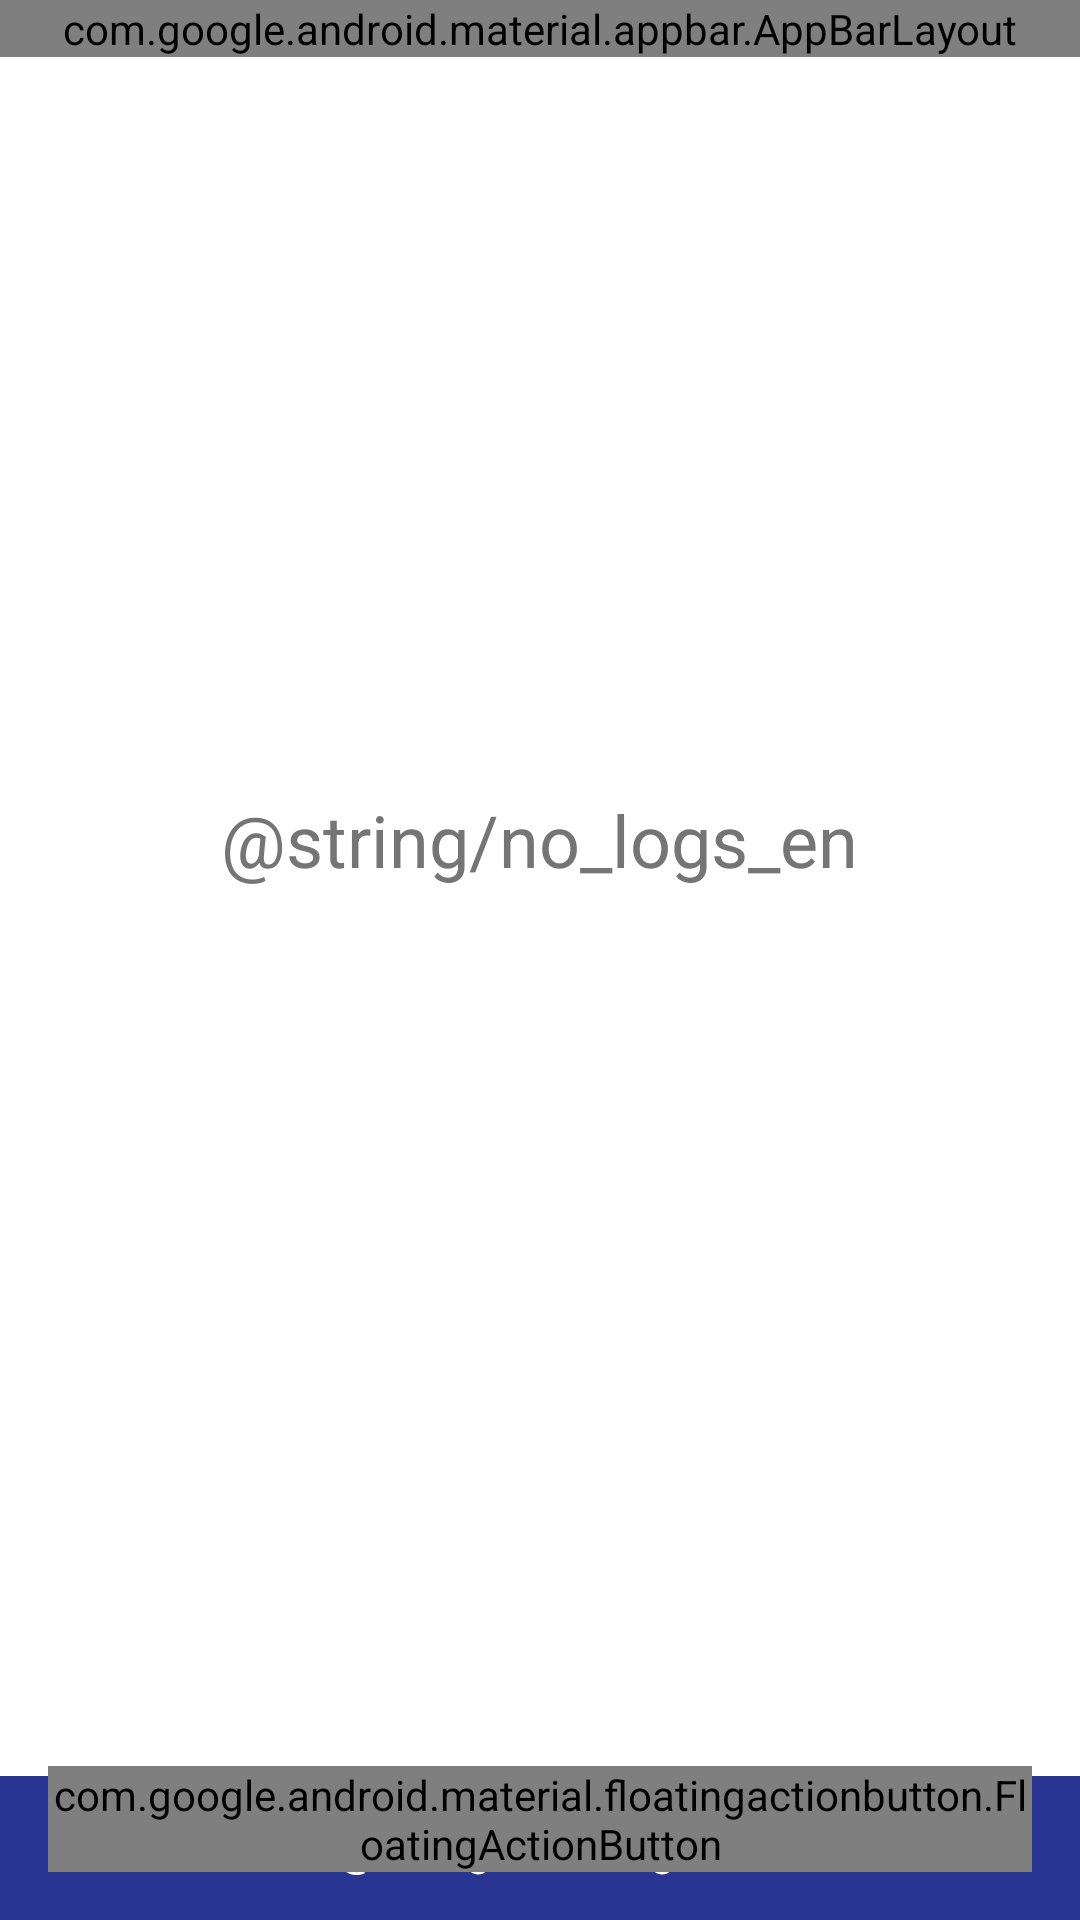

Write the Android layout XML for this screen, with the resource values it uses.
<!-- AndroidManifest.xml: application theme CustomActionBarTheme -->
<!-- res/layout/activity_fuel_track__main.xml -->
<?xml version="1.0" encoding="utf-8"?>
<android.support.design.widget.CoordinatorLayout
    xmlns:android="http://schemas.android.com/apk/res/android"
    xmlns:app="http://schemas.android.com/apk/res-auto"
    xmlns:tools="http://schemas.android.com/tools" android:layout_width="match_parent"
    android:layout_height="match_parent" android:fitsSystemWindows="true"
    tools:context=".FuelTrack_MainActivity">

    <android.support.design.widget.AppBarLayout android:layout_height="wrap_content"
        android:layout_width="match_parent" android:theme="@style/AppTheme.AppBarOverlay">

        <android.support.v7.widget.Toolbar android:id="@+id/toolbar"
            android:layout_width="match_parent" android:layout_height="?attr/actionBarSize"
            android:background="?attr/colorPrimary" app:popupTheme="@style/AppTheme.PopupOverlay" />

    </android.support.design.widget.AppBarLayout>

    <include layout="@layout/content_fuel_track__main" />

    <android.support.design.widget.FloatingActionButton android:id="@+id/fab"
        android:layout_width="wrap_content" android:layout_height="wrap_content"
        android:layout_gravity="bottom|end" android:layout_margin="@dimen/fab_margin"
        android:src="@android:drawable/ic_dialog_email" />

</android.support.design.widget.CoordinatorLayout>
<!-- res/layout/content_fuel_track__main.xml (included above) -->
<?xml version="1.0" encoding="utf-8"?>
<RelativeLayout xmlns:android="http://schemas.android.com/apk/res/android"
    android:layout_width="match_parent"
    android:layout_height="match_parent"
    android:animateLayoutChanges="true"
>
    <TextView
        android:layout_width="wrap_content"
        android:layout_height="wrap_content"
        android:text="@string/no_logs_en"
        android:textColor="@color/mat_grey_dark"
        android:layout_centerHorizontal="true"
        android:layout_centerVertical="true"
        android:paddingBottom="80dp"
        android:textSize="@dimen/typo_xlarge"
        android:id="@+id/tv_no_logs"
        android:visibility="visible"/>

    <ListView
        android:layout_width="match_parent"
        android:layout_height="wrap_content"
        android:animateLayoutChanges="true"
        android:id="@+id/lv_main"
        android:layout_alignParentTop="true"
        android:layout_above="@+id/btn_add_new"></ListView>


        <Button
            android:id="@+id/btn_add_new"
            android:layout_alignParentBottom="true"
            android:layout_width="match_parent"
            android:layout_height="wrap_content"
            android:layout_weight="1"
            android:drawablePadding="0dp"
            android:background="@drawable/button_indigo"
            android:textColor="@color/pure_white"
            android:textSize="@dimen/typo_univ"
            android:text="@string/new_log_en" />



</RelativeLayout>
<!-- resources referenced by this layout -->
<resources>
  <color name="mat_grey_dark">#757575</color>
  <color name="pure_white">#FFFFFF</color>
  <dimen name="fab_margin">16dp</dimen>
  <dimen name="typo_univ">15sp</dimen>
  <dimen name="typo_xlarge">24sp</dimen>
  <!-- drawable button_indigo (drawable) -->
  <?xml version="1.0" encoding="utf-8"?>
  <selector xmlns:android="http://schemas.android.com/apk/res/android" >
      <item
          android:state_pressed="true"
          android:drawable="@color/mat_indigo_normal"></item>
      <item android:state_focused="true"
          android:drawable="@color/mat_indigo_normal"></item>
      <item android:drawable="@color/mat_indigo_superdark"></item>
  </selector>
  <style name="AppTheme.AppBarOverlay" parent="ThemeOverlay.AppCompat.Dark.ActionBar" />
  <style name="AppTheme.PopupOverlay" parent="ThemeOverlay.AppCompat.Light" />
  <style name="CustomActionBarTheme" parent="@android:style/Theme.Holo.Light.DarkActionBar">
          <item name="android:actionBarStyle">@style/MyActionBar</item>
          <item name="android:actionBarTabStyle">@style/MyActionBarTabs</item>
      </style>
  <color name="mat_indigo_normal">#3f51b5</color>
  <color name="mat_indigo_superdark">#283593</color>
  <style name="MyActionBar" parent="@android:style/Widget.Holo.Light.ActionBar.Solid.Inverse">
          <item name="android:background">@color/mat_indigo_superdark</item>
          <item name="android:titleTextStyle">@style/ActionBarTitleSize</item>
      </style>
  <style name="MyActionBarTabs" parent="@android:style/Widget.Holo.ActionBar.TabView">
  
          
          <item name="android:background">@color/mat_blue_superdark</item>
          <item name="android:textColor">@color/pure_white</item>
      </style>
  <style name="ActionBarTitleSize" parent="@android:style/Widget.TextView">
          <item name="android:textSize">16sp</item>
          <item name="android:textColor">@color/pure_white</item>
      </style>
</resources>
